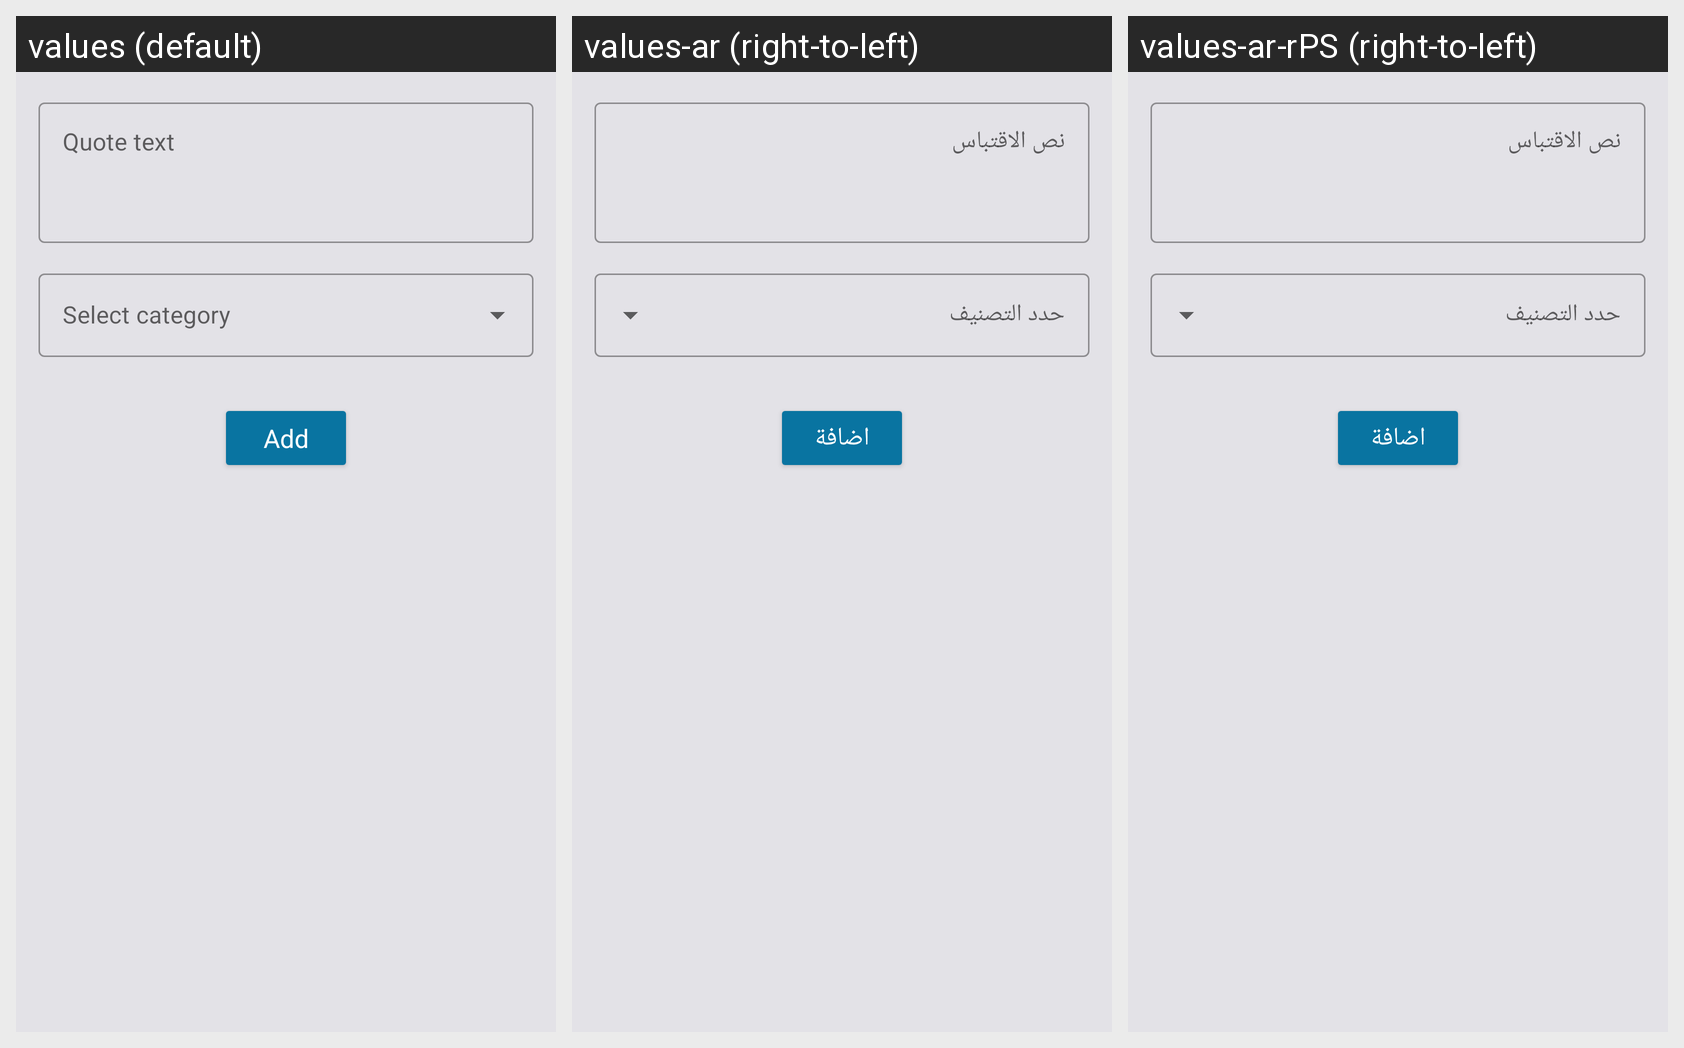

The same Android screen rendered under several of its app's locales, left to right. List the strings drawn on it with the default value and each locale's translation.
Android screen res/layout/fragment_add_quote.xml rendered under 3 locales, left to right: values (default), values-ar (right-to-left), values-ar-rPS (right-to-left). Device: Nexus 5 (rendered at 1080×1920; each locale shown at half size, 540×960, under a caption strip naming it); theme Theme.Quotes.
Strings drawn on this screen, with the default value and each locale's value (text and hints the layout hard-codes, and strings that could not be matched under every locale, appear in the picture but are not listed):

quote_text
  values: Quote text
  values-ar: نص الاقتباس
  values-ar-rPS: نص الاقتباس

add
  values: Add
  values-ar: اضافة
  values-ar-rPS: اضافة
